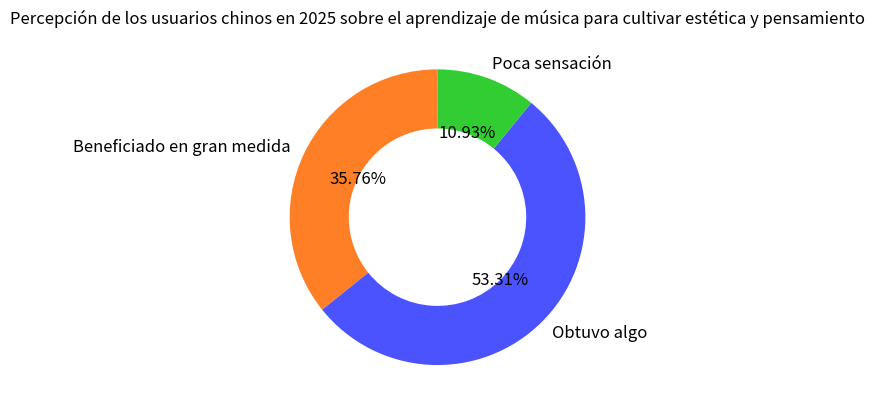

Recreate this plot in Python.
# Datos
etiquetas = ["Beneficiado en gran medida", "Obtuvo algo", "Poca sensación"]
tamaños = [35.76, 53.31, 10.93]
# Colores correspondientes
colores = ["#FF7F27", "#4B53FF", "#32CD32"]

import matplotlib.pyplot as plt

fig, ax = plt.subplots()
# Dibujar un gráfico de dona, wedgeprops establece el ancho de la dona
porciones, textos, textos_automaticos = ax.pie(tamaños, labels=etiquetas, colors=colores, autopct="%1.2f%%",
                                              startangle=90, wedgeprops={"width": 0.4})

# Establecer el título
ax.set_title("Percepción de los usuarios chinos en 2025 sobre el aprendizaje de música para cultivar estética y pensamiento")

# Ajustar el tamaño y el color del texto de la anotación (opcional)
for texto in textos + textos_automaticos:
    texto.set_fontsize(12)

plt.show()
